Image classification data set "TeaData" (matthewyuart/Enose-Data on GitHub). Class labels (3): bad quality tea, jasmine tea, oolong tea.

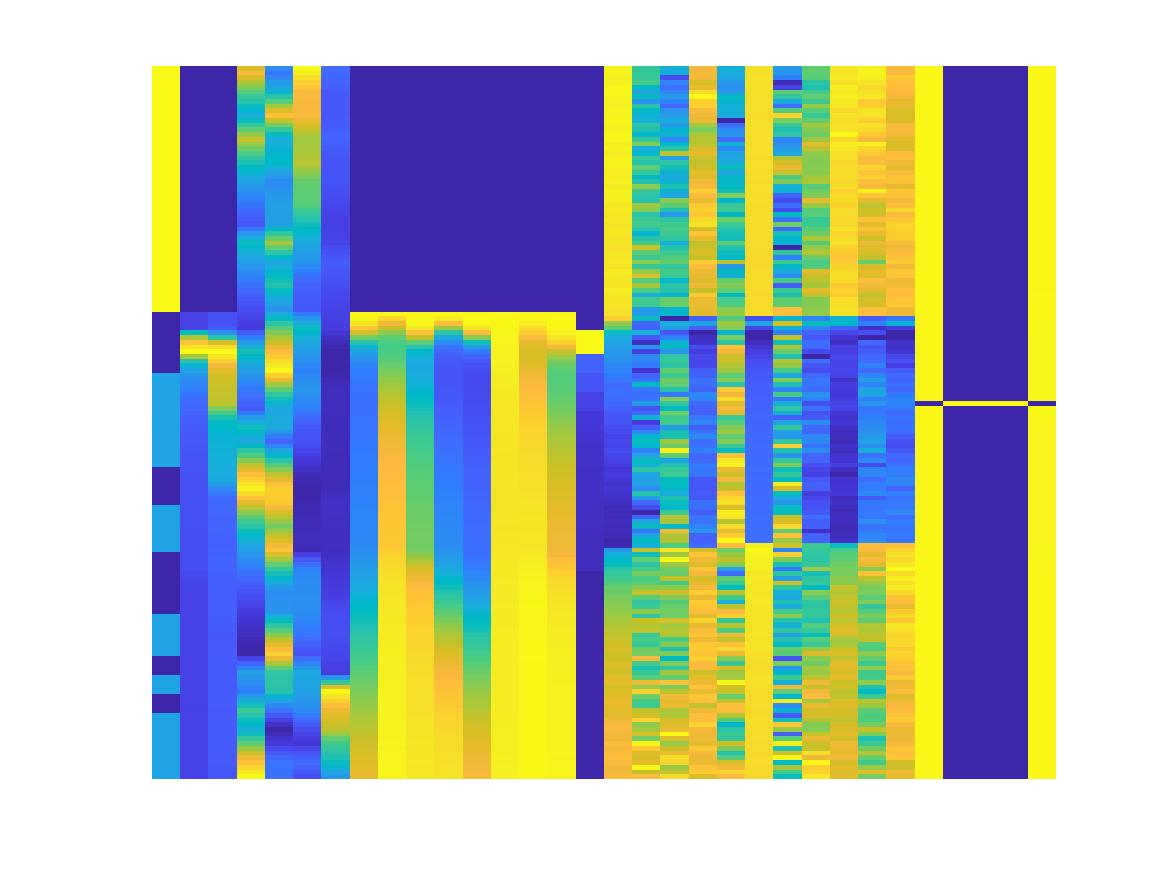
Label: bad quality tea

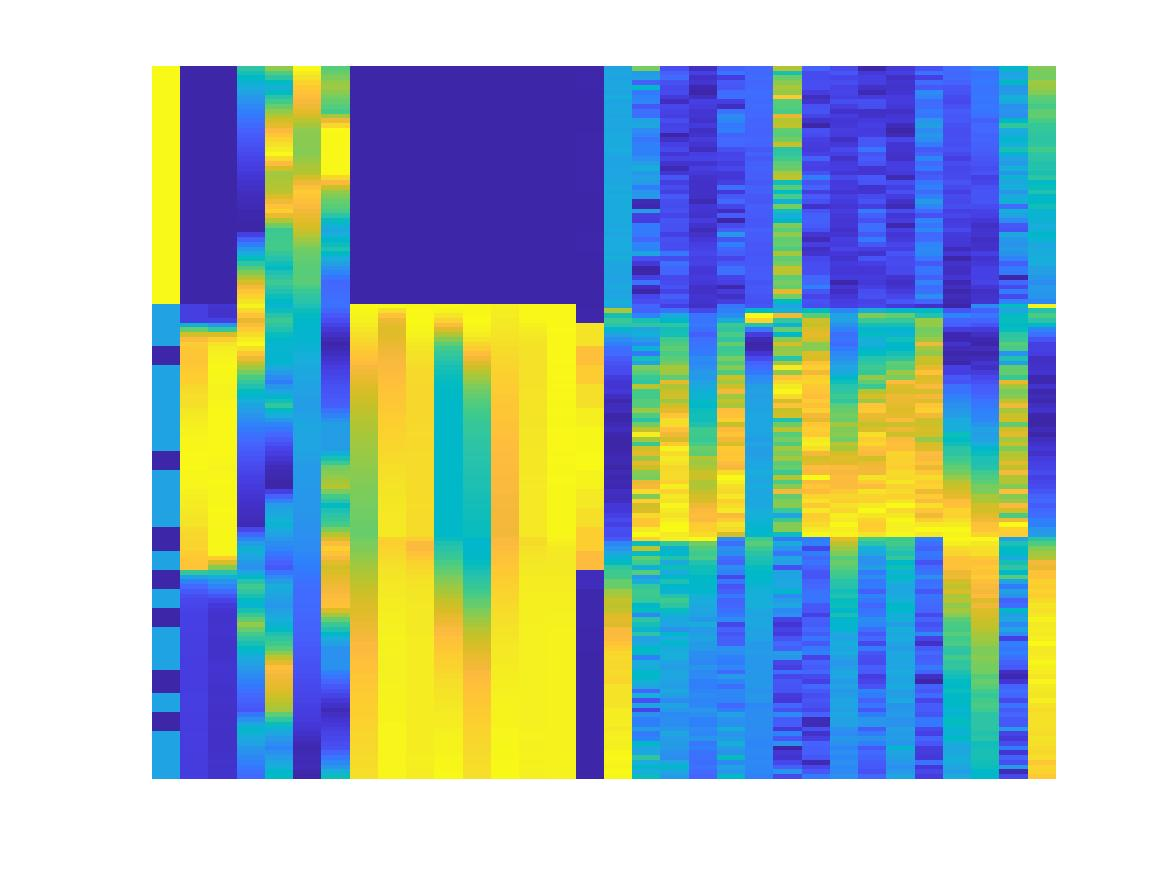
Label: jasmine tea

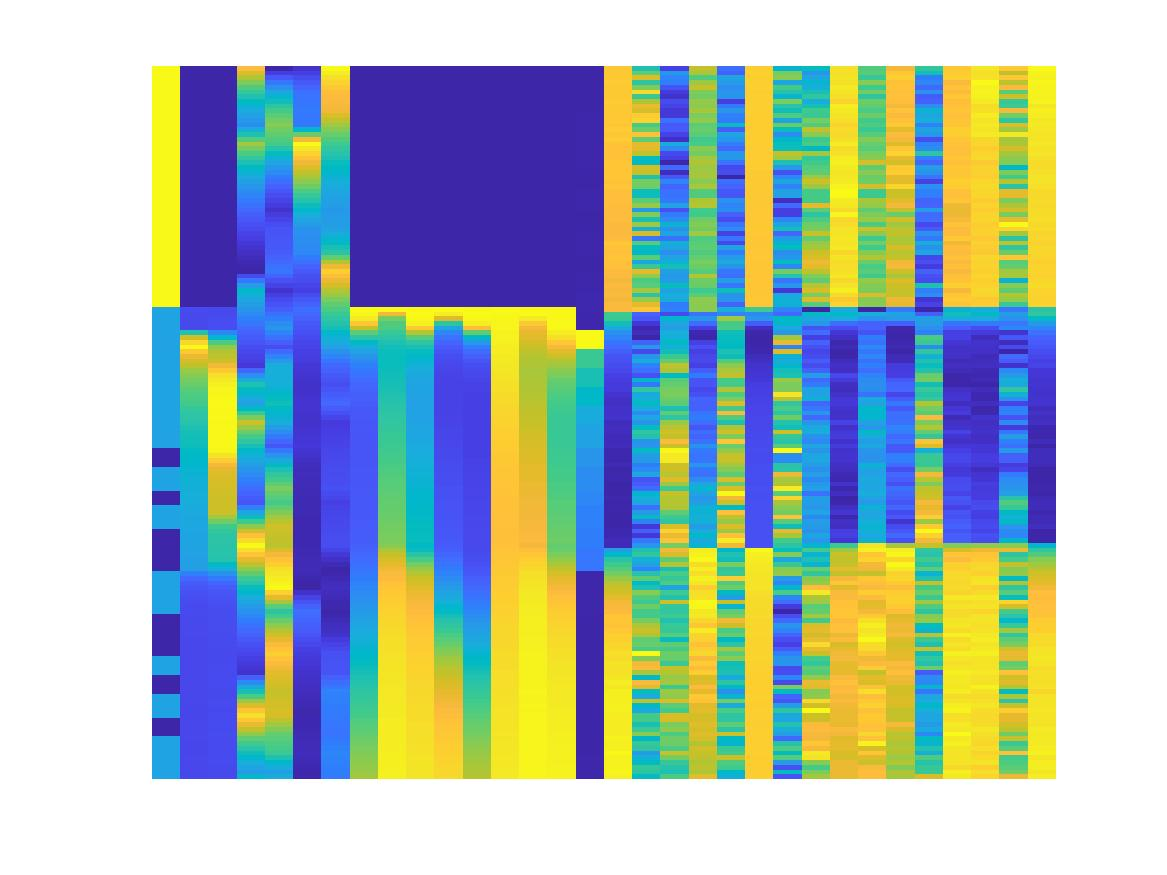
Label: oolong tea

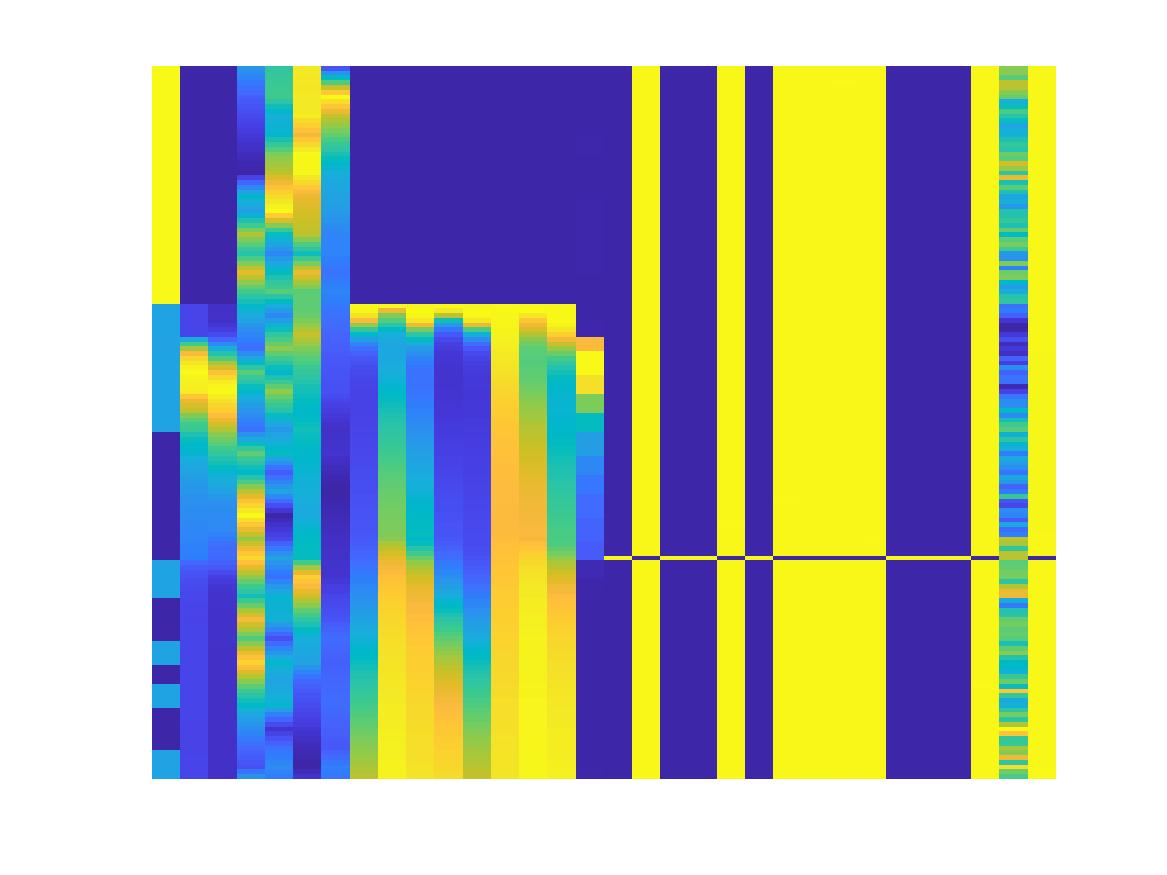
Label: bad quality tea

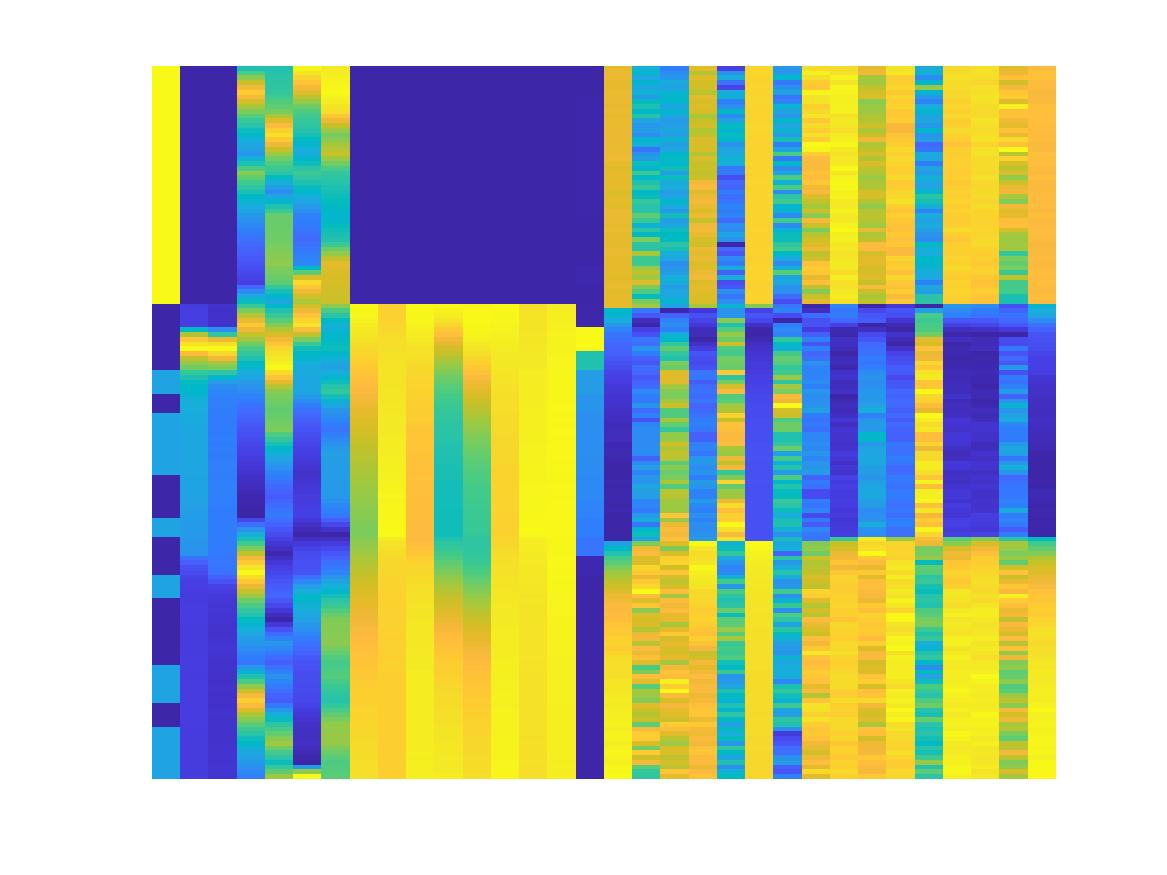
Label: jasmine tea

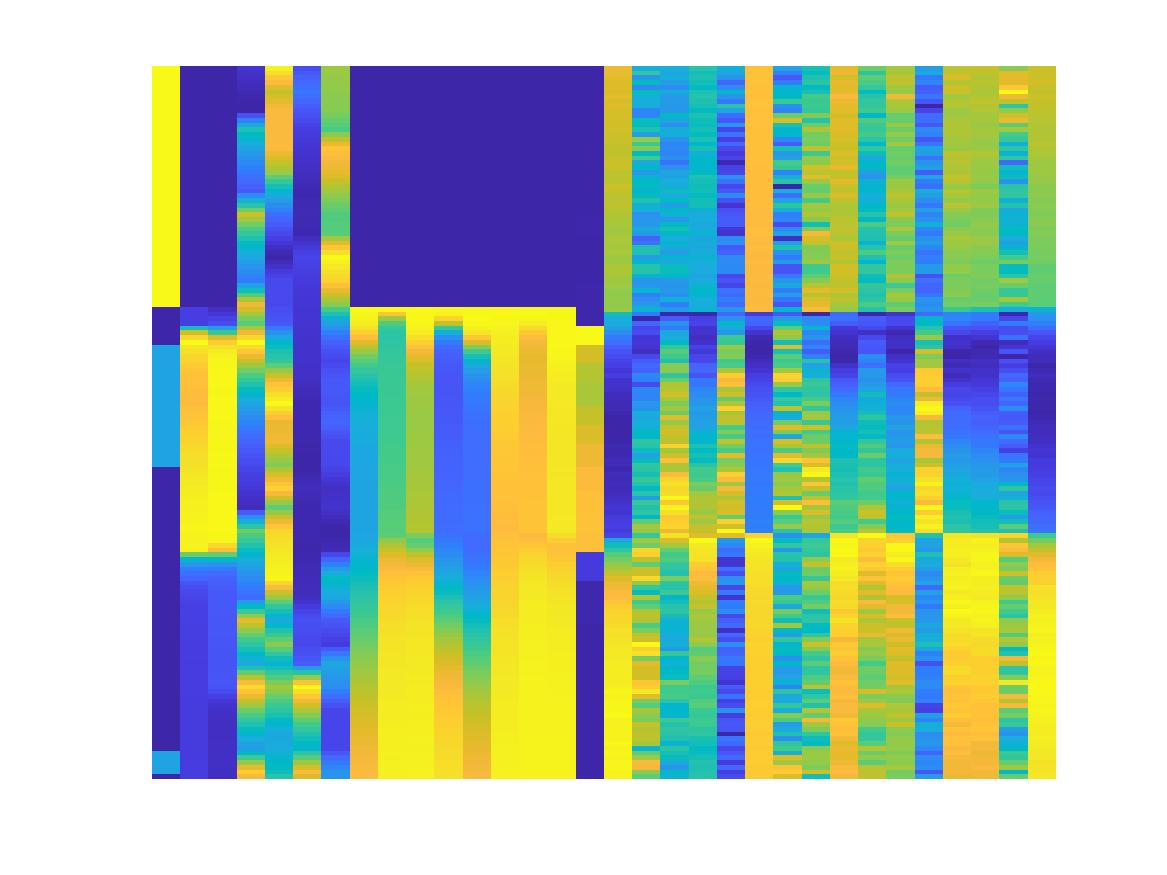
Label: oolong tea
